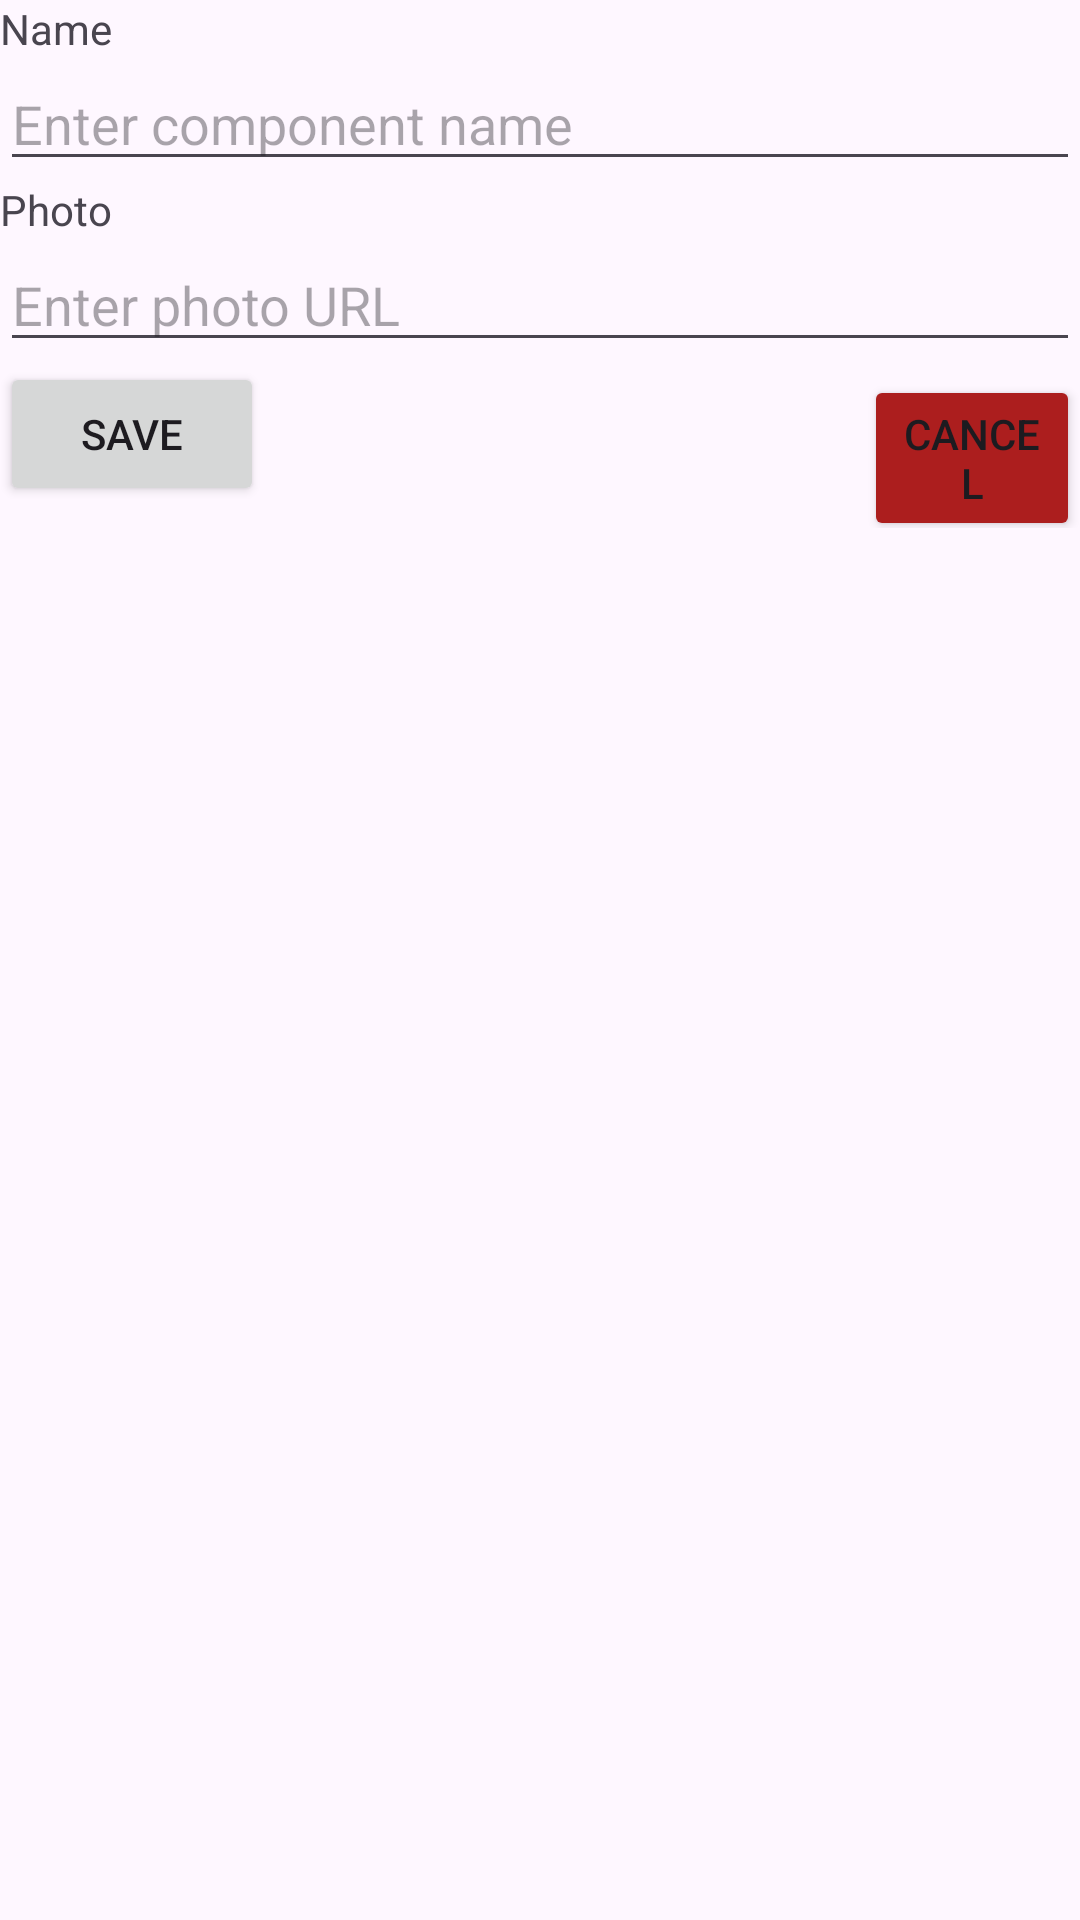

Reconstruct the res/layout file that produces this screen, plus the resources it refers to.
<!-- AndroidManifest.xml: application theme Theme.HomeManagement -->
<!-- res/layout/new_component.xml -->
<?xml version="1.0" encoding="utf-8"?>
<FrameLayout
    xmlns:android="http://schemas.android.com/apk/res/android"
    xmlns:app="http://schemas.android.com/apk/res-auto"
    xmlns:tools="http://schemas.android.com/tools"
    android:id="@+id/new_component"
    android:layout_width="match_parent"
    android:layout_height="668dp"
    android:background="?android:attr/colorBackground">
    <LinearLayout
        android:orientation="vertical"
        android:layout_width="match_parent"
        android:layout_height="match_parent">

        
        <TextView
            android:layout_width="wrap_content"
            android:layout_height="wrap_content"
            android:text="Name" />

        <EditText
            android:id="@+id/componentNameEditText"
            android:layout_width="match_parent"
            android:layout_height="wrap_content"
            android:hint="Enter component name" />

        
        <TextView
            android:layout_width="wrap_content"
            android:layout_height="wrap_content"
            android:text="Photo" />

        <EditText
            android:id="@+id/editTextPhoto"
            android:layout_width="match_parent"
            android:layout_height="wrap_content"
            android:hint="Enter photo URL" />

        


        
        

        
        

        
        <LinearLayout
            android:layout_width="wrap_content"
            android:layout_height="wrap_content">
            <Button
                android:id="@+id/submitButton_component"
                android:layout_width="wrap_content"
                android:layout_height="wrap_content"
                android:text="Save" />

            <Button
                android:id="@+id/cancelButton_component"
                android:layout_width="wrap_content"
                android:layout_height="wrap_content"
                android:layout_marginLeft="200dp"
                android:text="Cancel"
                app:backgroundTint="#AC1E1E" />


        </LinearLayout>

    </LinearLayout>
</FrameLayout>
<!-- resources referenced by this layout -->
<resources>
  <style name="Theme.HomeManagement" parent="Base.Theme.HomeManagement" />
  <style name="Base.Theme.HomeManagement" parent="Theme.Material3.DayNight.NoActionBar">
          
          <item name="colorPrimary">@color/green</item>
          <item name="colorPrimaryVariant">@color/green</item>
          <item name="android:statusBarColor">@color/green</item>
      </style>
  <color name="green">#4fa853</color>
</resources>
